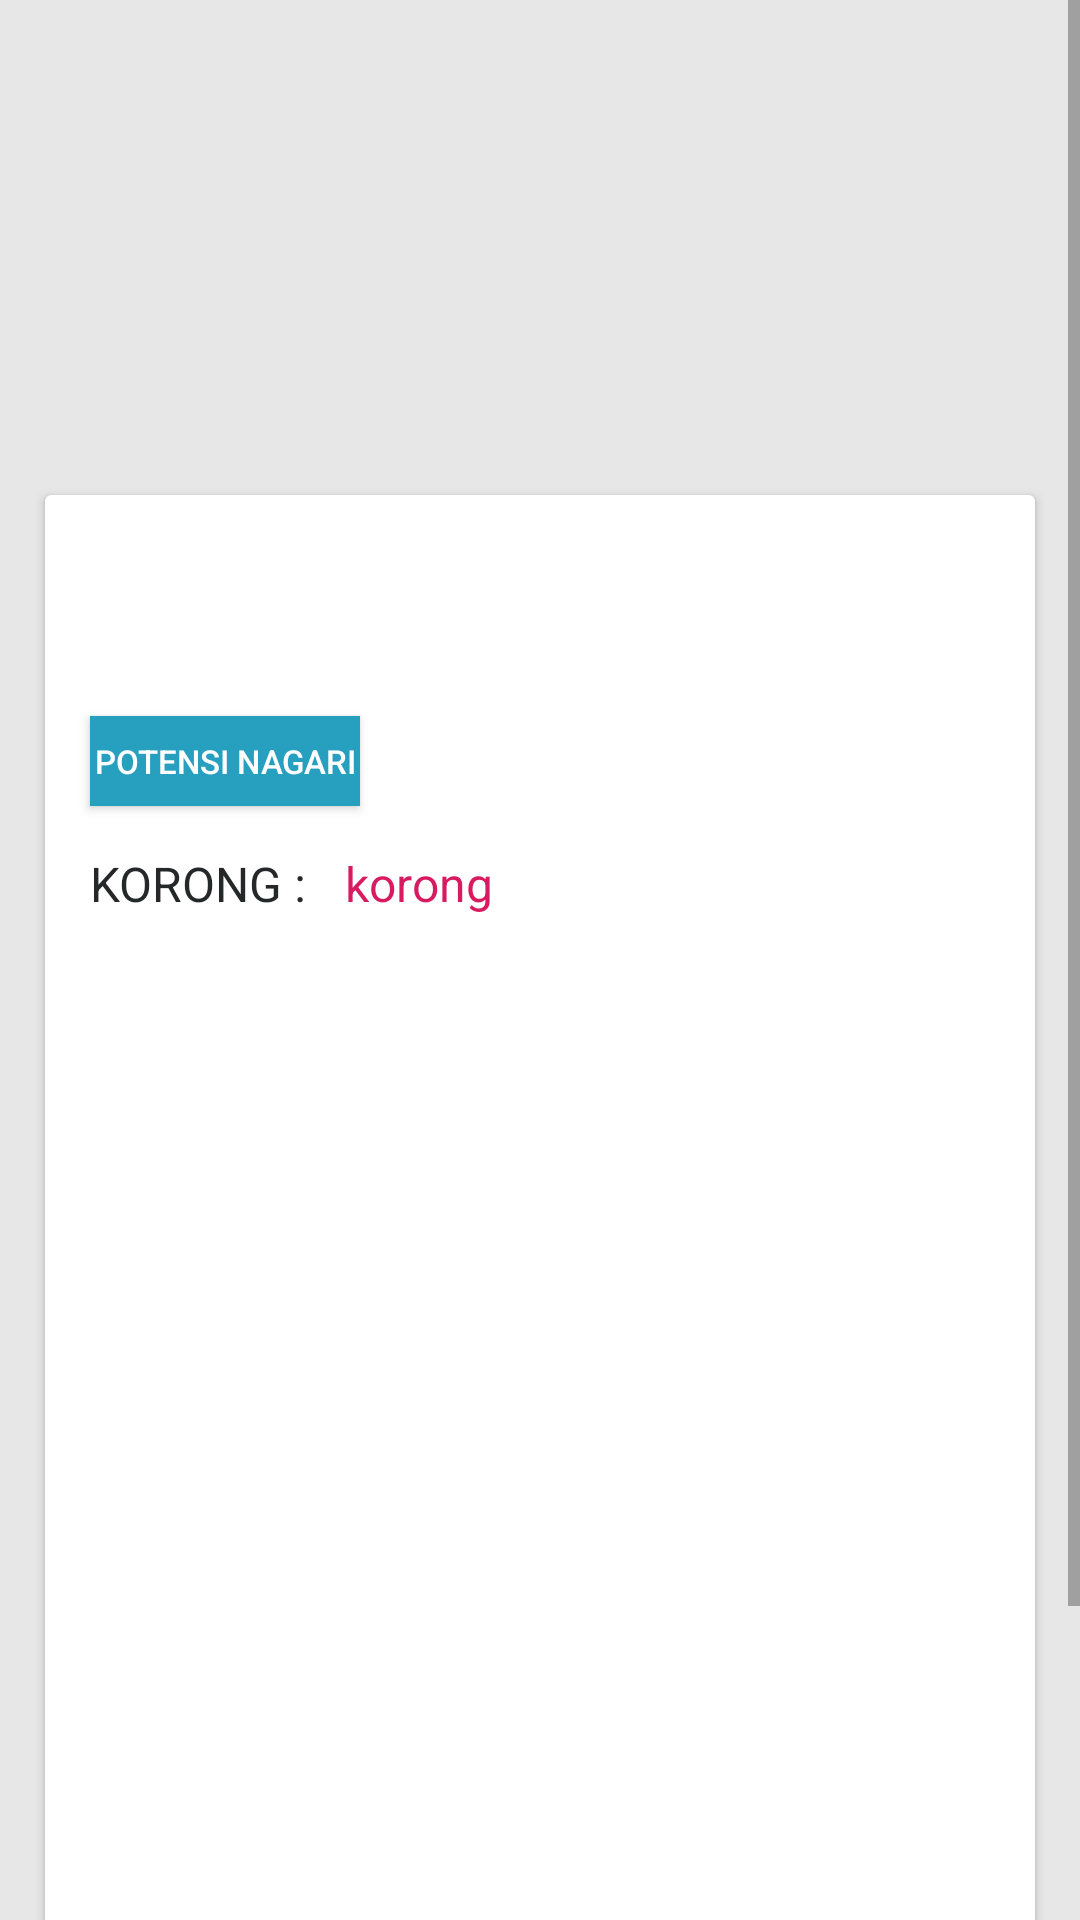

Produce the Android XML layout that renders to this screen, including the resource entries it uses.
<!-- AndroidManifest.xml: application theme AppTheme -->
<!-- res/layout/detail_potensinagari.xml -->
<?xml version="1.0" encoding="utf-8"?>
<ScrollView
        xmlns:android="http://schemas.android.com/apk/res/android"
        xmlns:tools="http://schemas.android.com/tools"
        xmlns:app="http://schemas.android.com/apk/res-auto"
        android:layout_width="match_parent"
        android:background="@color/abu_abu"
        android:layout_height="match_parent">

    <RelativeLayout
            android:background="@color/abu_abu"
            xmlns:android="http://schemas.android.com/apk/res/android"
            android:layout_width="match_parent"
            android:layout_height="wrap_content">

        
        
        
        
        
        



        <ImageView
                android:id="@+id/gambarpotensi"
                android:layout_width="match_parent"
                android:layout_height="220dp" />

        <android.support.v7.widget.CardView
                android:id="@+id/card"
                android:clipToPadding="true"
                android:layout_marginTop="165dp"
                app:cardBackgroundColor="@color/white"
                android:layout_marginLeft="15dp"
                android:layout_marginRight="15dp"
                android:layout_width="match_parent"
                android:layout_height="600dp">

            <RelativeLayout
                    android:layout_width="wrap_content"
                    android:layout_height="wrap_content">

                <TextView
                        android:id="@+id/potensi"
                        android:layout_below="@+id/tanggal"
                        android:layout_marginLeft="15dp"
                        android:layout_marginRight="15dp"
                        android:layout_marginTop="20dp"
                        android:textStyle="bold"
                        android:textColor="@color/hitam"
                        android:textSize="25dp"
                        android:layout_width="match_parent"
                        android:layout_height="wrap_content" />

                <Button
                        android:id="@+id/button"
                        android:layout_below="@+id/potensi"
                        android:layout_marginLeft="15dp"
                        android:layout_marginTop="20dp"
                        android:text="POTENSI NAGARI"
                        android:textSize="11dp"
                        android:textColor="@color/white"
                        android:background="@color/primary2"
                        android:layout_width="90dp"
                        android:layout_height="30dp"/>

                <RelativeLayout
                        android:id="@+id/id"
                        android:layout_below="@+id/button"
                        android:layout_marginTop="15dp"
                        android:orientation="horizontal"
                        android:layout_width="wrap_content"
                        android:layout_height="wrap_content">

                    <TextView
                            android:text="KORONG : "
                            android:layout_marginLeft="15dp"
                            android:layout_marginRight="15dp"
                            android:textSize="16dp"
                            android:textColor="@color/hitam2"
                            android:layout_width="match_parent"
                            android:layout_height="wrap_content"/>

                    <TextView
                            android:id="@+id/korong"
                            android:text="korong"
                            android:layout_marginLeft="100dp"
                            android:layout_marginRight="15dp"
                            android:textSize="16dp"
                            android:textColor="@color/colorAccent"
                            android:layout_width="match_parent"
                            android:layout_height="wrap_content" />

                </RelativeLayout>



                <TextView
                        android:id="@+id/keterangan"
                        android:layout_below="@+id/id"
                        android:layout_marginLeft="15dp"
                        android:layout_marginRight="15dp"
                        android:layout_marginTop="10dp"
                        android:textSize="16dp"
                        android:textColor="@color/hitam2"
                        android:layout_width="match_parent"
                        android:layout_height="wrap_content" />

            </RelativeLayout>


        </android.support.v7.widget.CardView>






    </RelativeLayout>

</ScrollView>
<!-- res/layout/toolbardua.xml (included above) -->
<?xml version="1.0" encoding="utf-8"?>
<android.support.v7.widget.Toolbar
        xmlns:android="http://schemas.android.com/apk/res/android"
        xmlns:app="http://schemas.android.com/apk/res-auto"
        android:id="@+id/tToolbar"
        android:layout_height="?attr/actionBarSize"
        android:layout_width="match_parent"
        android:background="?attr/colorPrimary"
        android:gravity="center_vertical|start"
        app:theme="@style/ThemeOverlay.AppCompat.Dark.ActionBar"
        app:popupTheme="@style/ThemeOverlay.AppCompat.Light">

</android.support.v7.widget.Toolbar>
<!-- resources referenced by this layout -->
<resources>
  <color name="abu_abu">#e7e7e7</color>
  <color name="colorAccent">#D81B60</color>
  <color name="hitam">#0c0d0d</color>
  <color name="hitam2">#252828</color>
  <color name="primary2">#279fbe</color>
  <color name="white">#ffffff</color>
  <style name="AppTheme" parent="Base.Theme.AppCompat.Light.DarkActionBar">
          
          <item name="colorPrimary">@color/colorPrimary</item>
          <item name="colorPrimaryDark">@color/colorPrimaryDark</item>
          <item name="colorAccent">@color/colorAccent</item>
      </style>
  <color name="colorPrimary">#3bc6e9</color>
  <color name="colorPrimaryDark">#00574B</color>
</resources>
